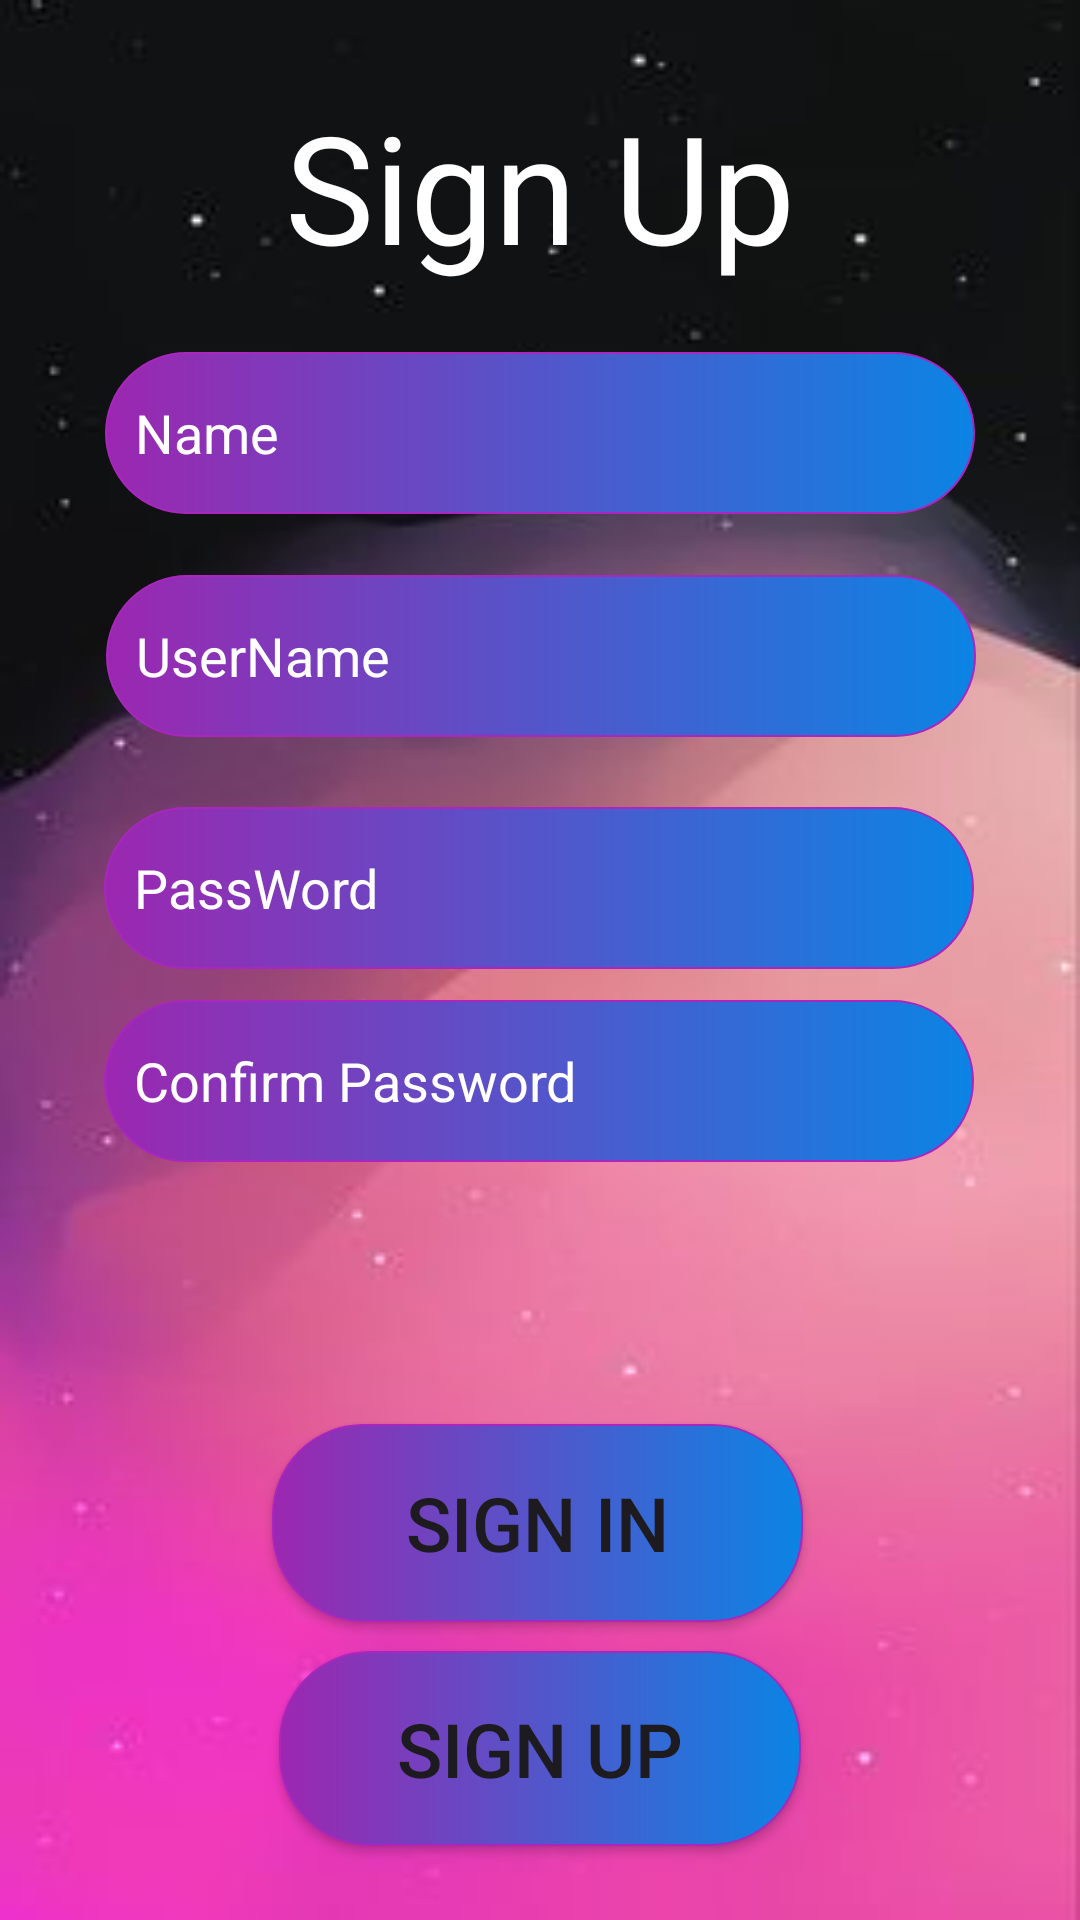

Produce the Android XML layout that renders to this screen, including the resource entries it uses.
<!-- AndroidManifest.xml: application theme Theme.QuanLiActivity -->
<!-- res/layout/activity_dang_ky.xml -->
<?xml version="1.0" encoding="utf-8"?>
<androidx.constraintlayout.widget.ConstraintLayout xmlns:android="http://schemas.android.com/apk/res/android"
    xmlns:app="http://schemas.android.com/apk/res-auto"
    xmlns:tools="http://schemas.android.com/tools"
    android:layout_width="match_parent"
    android:layout_height="match_parent"
    android:background="@drawable/signup"
    tools:context=".DangKyActivity">

    <EditText
        android:id="@+id/edtUser"
        android:layout_width="290dp"
        android:layout_height="54dp"
        android:background="@drawable/custom_btn"
        android:drawableRight="@drawable/baseline_account_circle_24"
        android:ems="10"
        android:hint="UserName"
        android:inputType="text"
        android:paddingStart="20dp"
        android:paddingLeft="10dp"
        android:paddingEnd="20dp"
        android:textColor="#fff"
        android:textColorHint="#fff"
        app:layout_constraintBottom_toBottomOf="parent"
        app:layout_constraintEnd_toEndOf="parent"
        app:layout_constraintHorizontal_bias="0.504"
        app:layout_constraintStart_toStartOf="parent"
        app:layout_constraintTop_toTopOf="parent"
        app:layout_constraintVertical_bias="0.327" />

    <TextView
        android:id="@+id/textView"
        android:layout_width="match_parent"
        android:layout_height="90dp"
        android:gravity="center"
        android:text="Sign Up"
        android:textColor="#ffffff"
        android:textSize="50dp"
        app:layout_constraintBottom_toTopOf="@+id/edtUser"
        app:layout_constraintEnd_toEndOf="parent"
        app:layout_constraintHorizontal_bias="0.0"
        app:layout_constraintStart_toStartOf="parent"
        app:layout_constraintTop_toTopOf="parent"
        app:layout_constraintVertical_bias="0.166" />

    <EditText
        android:id="@+id/edtName"
        android:layout_width="290dp"
        android:layout_height="54dp"
        android:background="@drawable/custom_btn"
        android:drawableRight="@drawable/baseline_account_circle_24"
        android:ems="10"
        android:hint="Name"
        android:inputType="text"
        android:paddingStart="20dp"
        android:paddingLeft="10dp"
        android:paddingEnd="20dp"
        android:textColor="#fff"
        android:textColorHint="#fff"
        app:layout_constraintBottom_toBottomOf="parent"
        app:layout_constraintEnd_toEndOf="parent"
        app:layout_constraintHorizontal_bias="0.5"
        app:layout_constraintStart_toStartOf="parent"
        app:layout_constraintTop_toTopOf="parent"
        app:layout_constraintVertical_bias="0.2" />

    <EditText
        android:id="@+id/edtPassWd"
        android:layout_width="290dp"
        android:layout_height="54dp"
        android:layout_marginTop="-10dp"
        android:background="@drawable/custom_btn"
        android:ems="10"
        android:hint="PassWord"
        android:inputType="textPassword"
        android:paddingStart="20dp"
        android:paddingLeft="10dp"
        android:paddingEnd="20dp"
        android:textColor="#fff"
        android:textColorHint="#fff"
        app:layout_constraintBottom_toBottomOf="parent"
        app:layout_constraintEnd_toEndOf="parent"
        app:layout_constraintHorizontal_bias="0.495"
        app:layout_constraintStart_toStartOf="parent"
        app:layout_constraintTop_toBottomOf="@+id/edtUser"
        app:layout_constraintVertical_bias="0.094" />

    <Button
        android:id="@+id/btnSignUp"
        android:layout_width="174dp"
        android:layout_height="65dp"
        android:background="@drawable/custom_btn"
        android:text="Sign Up"
        android:textSize="25dp"
        app:backgroundTint="@null"
        app:layout_constraintBottom_toBottomOf="parent"
        app:layout_constraintEnd_toEndOf="parent"
        app:layout_constraintStart_toStartOf="parent"
        app:layout_constraintTop_toTopOf="parent"
        app:layout_constraintVertical_bias="0.957" />

    <ProgressBar
        android:id="@+id/progressBar"
        style="?android:attr/progressBarStyle"
        android:layout_width="match_parent"
        android:layout_height="match_parent"
        android:padding="100dp"
        android:visibility="gone"
        app:layout_constraintBottom_toBottomOf="parent"
        app:layout_constraintEnd_toEndOf="parent"
        app:layout_constraintStart_toStartOf="parent"
        app:layout_constraintTop_toTopOf="parent" />


    <Button
        android:id="@+id/btnSigin"
        android:layout_width="177dp"
        android:layout_height="66dp"
        android:background="@drawable/custom_btn"
        android:text="Sign In"
        android:textSize="25dp"
        app:backgroundTint="@null"
        app:layout_constraintBottom_toBottomOf="parent"
        app:layout_constraintEnd_toEndOf="parent"
        app:layout_constraintHorizontal_bias="0.495"
        app:layout_constraintStart_toStartOf="parent"
        app:layout_constraintTop_toTopOf="parent"
        app:layout_constraintVertical_bias="0.827" />

    <EditText
        android:id="@+id/edtConFirm"
        android:layout_width="290dp"
        android:layout_height="54dp"
        android:background="@drawable/custom_btn"
        android:ems="10"
        android:textColor="#fff"
        android:hint="Confirm Password"
        android:inputType="textPassword"
        android:paddingStart="20dp"
        android:paddingLeft="10dp"
        android:paddingEnd="20dp"
        android:textColorHint="#fff"
        app:layout_constraintBottom_toBottomOf="parent"
        app:layout_constraintEnd_toEndOf="parent"
        app:layout_constraintHorizontal_bias="0.497"
        app:layout_constraintStart_toStartOf="parent"
        app:layout_constraintTop_toTopOf="parent"
        app:layout_constraintVertical_bias="0.569" />

    <ImageButton
        android:id="@+id/btnPass"
        android:layout_width="wrap_content"
        android:layout_height="wrap_content"
        android:layout_alignParentEnd="true"
        android:layout_centerVertical="true"
        android:layout_marginTop="2dp"
        android:layout_marginRight="1dp"
        android:background="@drawable/customicon"
        app:layout_constraintBottom_toBottomOf="@+id/edtPassWd"
        app:layout_constraintEnd_toEndOf="@+id/edtPassWd"
        app:layout_constraintHorizontal_bias="0.929"
        app:layout_constraintStart_toStartOf="@+id/edtPassWd"
        app:layout_constraintTop_toTopOf="@+id/edtPassWd"
        app:layout_constraintVertical_bias="0.4"
        app:srcCompat="@drawable/baseline_block_24" />

    <ImageButton
        android:id="@+id/btnConfim"
        android:layout_width="wrap_content"
        android:layout_height="wrap_content"
        android:layout_marginTop="1dp"
        android:layout_marginRight="-10dp"
        android:background="@drawable/customicon"
        app:layout_constraintBottom_toBottomOf="@+id/edtConFirm"
        app:layout_constraintEnd_toEndOf="@+id/edtConFirm"
        app:layout_constraintHorizontal_bias="0.889"
        app:layout_constraintStart_toStartOf="@+id/edtConFirm"
        app:layout_constraintTop_toTopOf="@+id/edtConFirm"
        app:layout_constraintVertical_bias="0.482"
        app:srcCompat="@drawable/baseline_block_24" />

</androidx.constraintlayout.widget.ConstraintLayout>
<!-- resources referenced by this layout -->
<resources>
  <!-- drawable custom_btn (drawable) -->
  <?xml version="1.0" encoding="utf-8"?>
  <shape
      android:shape="rectangle"
      xmlns:android="http://schemas.android.com/apk/res/android">
      <size android:width="100dp"
          android:height="50dp"
          />
      <gradient android:startColor="#9C27B0"
          android:endColor="#0B84E4"/>
      
      <corners
          android:radius="30dp"
          />
      
      <stroke android:color="#A926BF"
          android:width="0.5dp"
          />
  </shape>
  <!-- drawable customicon (drawable) -->
  <?xml version="1.0" encoding="utf-8"?>
  <shape
      android:shape="rectangle"
      xmlns:android="http://schemas.android.com/apk/res/android">
      <solid android:color="#00000000"/>
  </shape>
  <!-- drawable signup: jpg bitmap (drawable, 7145 bytes) -->
  <style name="Theme.QuanLiActivity" parent="Base.Theme.QuanLiActivity" />
  <style name="Base.Theme.QuanLiActivity" parent="Theme.Material3.DayNight.NoActionBar">
          
          
      </style>
</resources>
